The GitHub repository fabianosf/vetsystem contains a labelled image folder "datasets" with 8 categories: alergia, dermatite, ferida, infeccao bacteriana, micose, sarna, saudavel, tumor. Examples follow, each with its label.

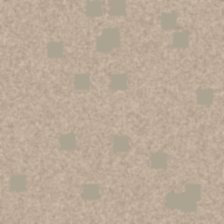
Label: sarna

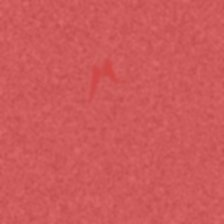
Label: ferida

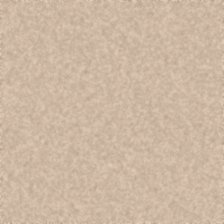
Label: saudavel

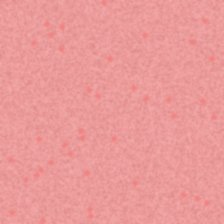
Label: alergia

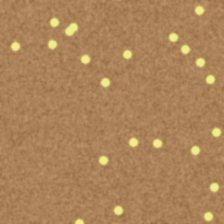
Label: infeccao bacteriana

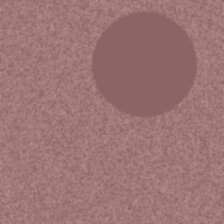
Label: tumor
